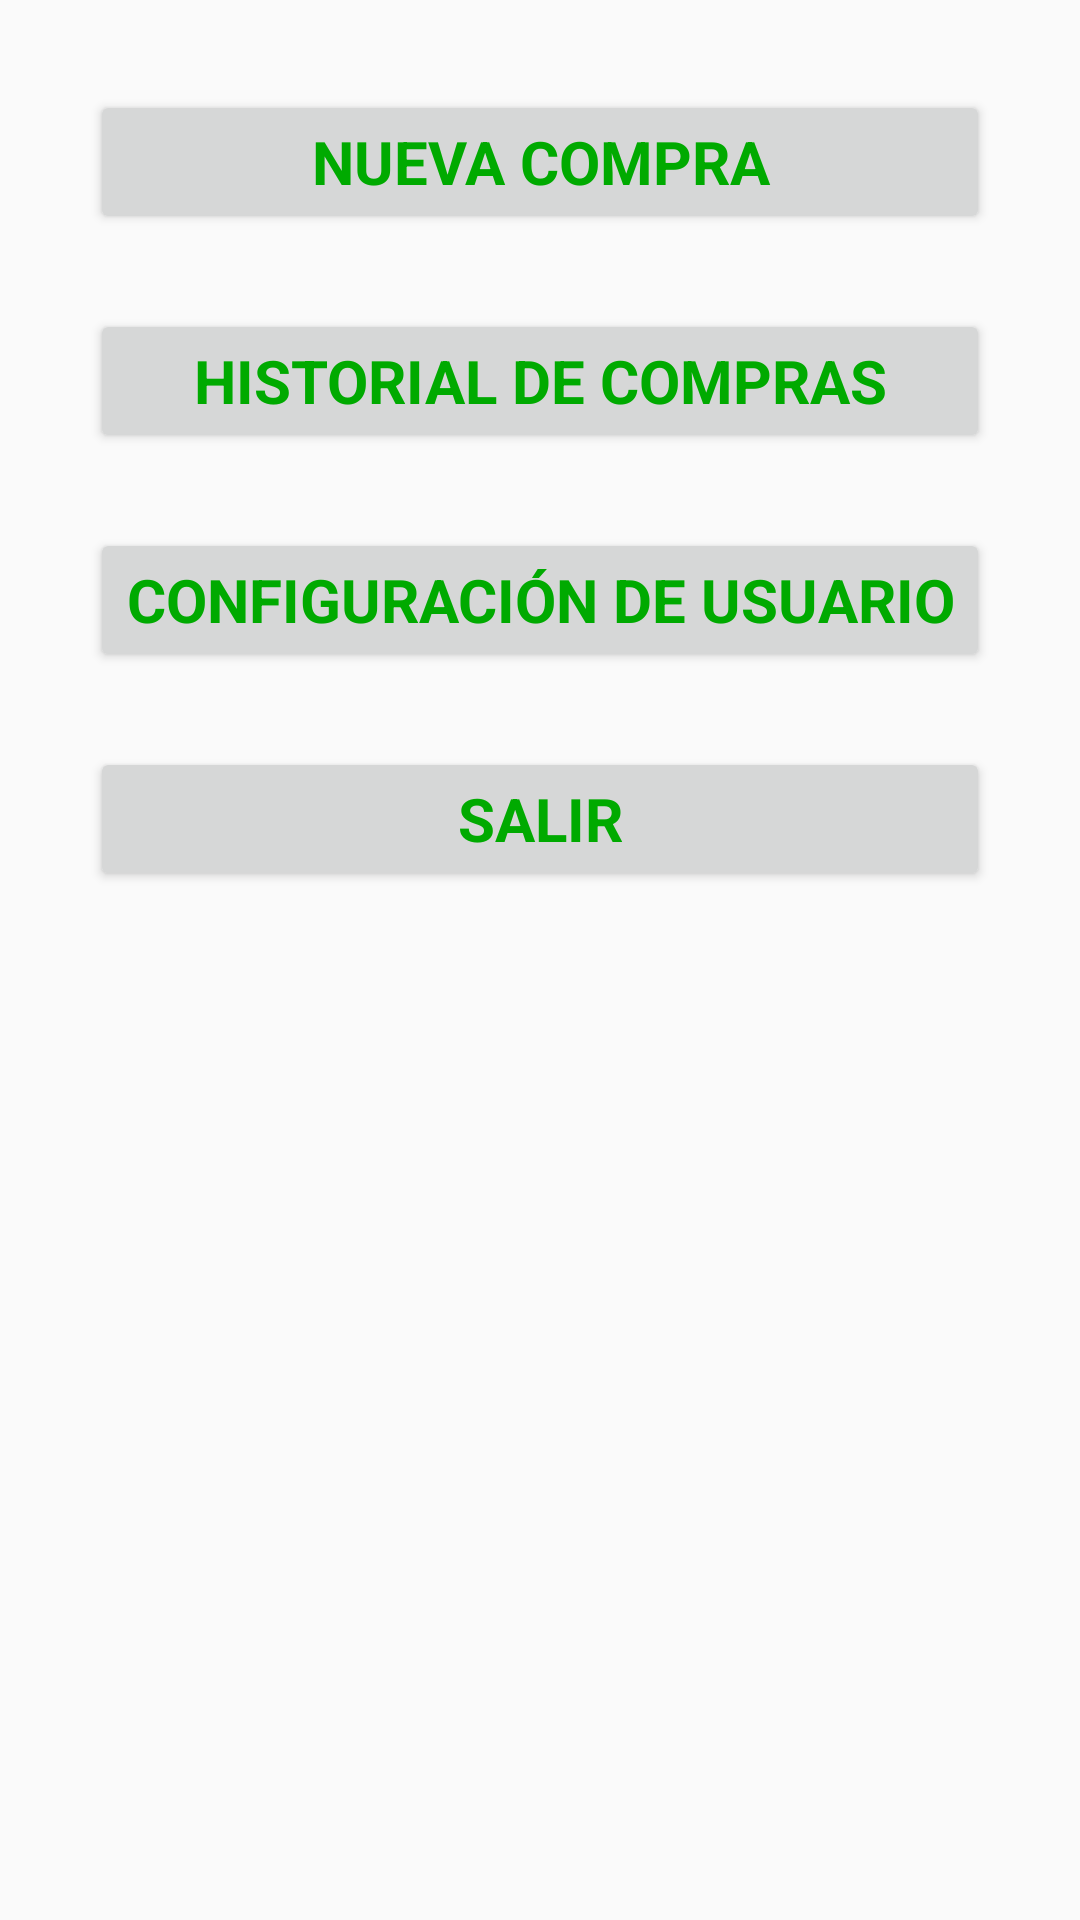

Reconstruct the res/layout file that produces this screen, plus the resources it refers to.
<!-- AndroidManifest.xml: application theme AppTheme -->
<!-- res/layout/fragment_menu_principal.xml -->
<FrameLayout xmlns:android="http://schemas.android.com/apk/res/android"
    xmlns:tools="http://schemas.android.com/tools"
    android:layout_width="match_parent"
    android:layout_height="match_parent"
    tools:context="pjrsolutions.ibuy.business.menuPrincipal.MenuPrincipal">

    

    <LinearLayout
        android:layout_width="match_parent"
        android:layout_height="match_parent"
        android:layout_margin="30dp"
        android:orientation="vertical">

        <ScrollView
            android:layout_width="match_parent"
            android:layout_height="match_parent">

            <LinearLayout
                android:layout_width="match_parent"
                android:layout_height="wrap_content"
                android:orientation="vertical">

                <Button
                    android:id="@+id/btnNuevaCompraMenuPrincipal"
                    android:layout_width="match_parent"
                    android:layout_height="wrap_content"
                    android:text="@string/btnNuevaCompraMenuPrincipal"
                    android:theme="@style/btnMenuPrincipal" />

                <Button
                    android:id="@+id/btnHistorialComprasMenuPrincipal"
                    android:layout_width="match_parent"
                    android:layout_height="wrap_content"
                    android:layout_marginTop="25dp"
                    android:text="@string/btnHistorialComprasMenuPrincipal"
                    android:theme="@style/btnMenuPrincipal" />

                <Button
                    android:id="@+id/btnConfUsuarioMenuPrincipal"
                    android:layout_width="match_parent"
                    android:layout_height="wrap_content"
                    android:layout_marginTop="25dp"
                    android:text="@string/btnConfUsuarioMenuPrincipal"
                    android:theme="@style/btnMenuPrincipal" />

                <Button
                    android:id="@+id/btnSalirMenuPrincipal"
                    android:layout_width="match_parent"
                    android:layout_height="wrap_content"
                    android:layout_marginTop="25dp"
                    android:text="@string/btnSalirMenuPrincipal"
                    android:theme="@style/btnMenuPrincipal" />
            </LinearLayout>
        </ScrollView>
    </LinearLayout>
</FrameLayout>
<!-- resources referenced by this layout -->
<resources>
  <string name="btnConfUsuarioMenuPrincipal">Configuración de Usuario</string>
  <string name="btnHistorialComprasMenuPrincipal">Historial de Compras</string>
  <string name="btnNuevaCompraMenuPrincipal">Nueva Compra</string>
  <string name="btnSalirMenuPrincipal">Salir</string>
  <style name="btnMenuPrincipal">
          <item name="android:fontFamily">sans-serif</item>
          <item name="android:textSize">20dp</item>
          <item name="android:textStyle">bold</item>
          <item name="android:textColor">@color/green</item>
      </style>
  <style name="AppTheme" parent="Theme.AppCompat.Light.DarkActionBar">
          
          <item name="colorPrimary">@color/colorPrimary</item>
          <item name="colorPrimaryDark">@color/colorPrimaryDark</item>
          <item name="colorAccent">@color/colorAccent</item>
      </style>
  <color name="green">#00aa00</color>
  <color name="colorPrimary">#3F51B5</color>
  <color name="colorPrimaryDark">#303F9F</color>
  <color name="colorAccent">#FF4081</color>
</resources>
